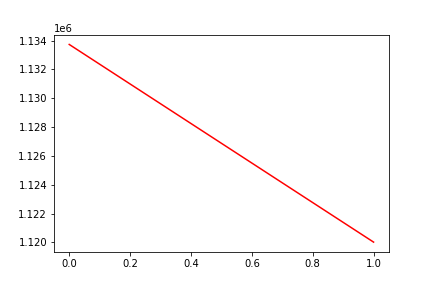

The data file committed next to this chart (first rows):
, date, assets
0, 0, 1133735
1, 20170517, 1120027
